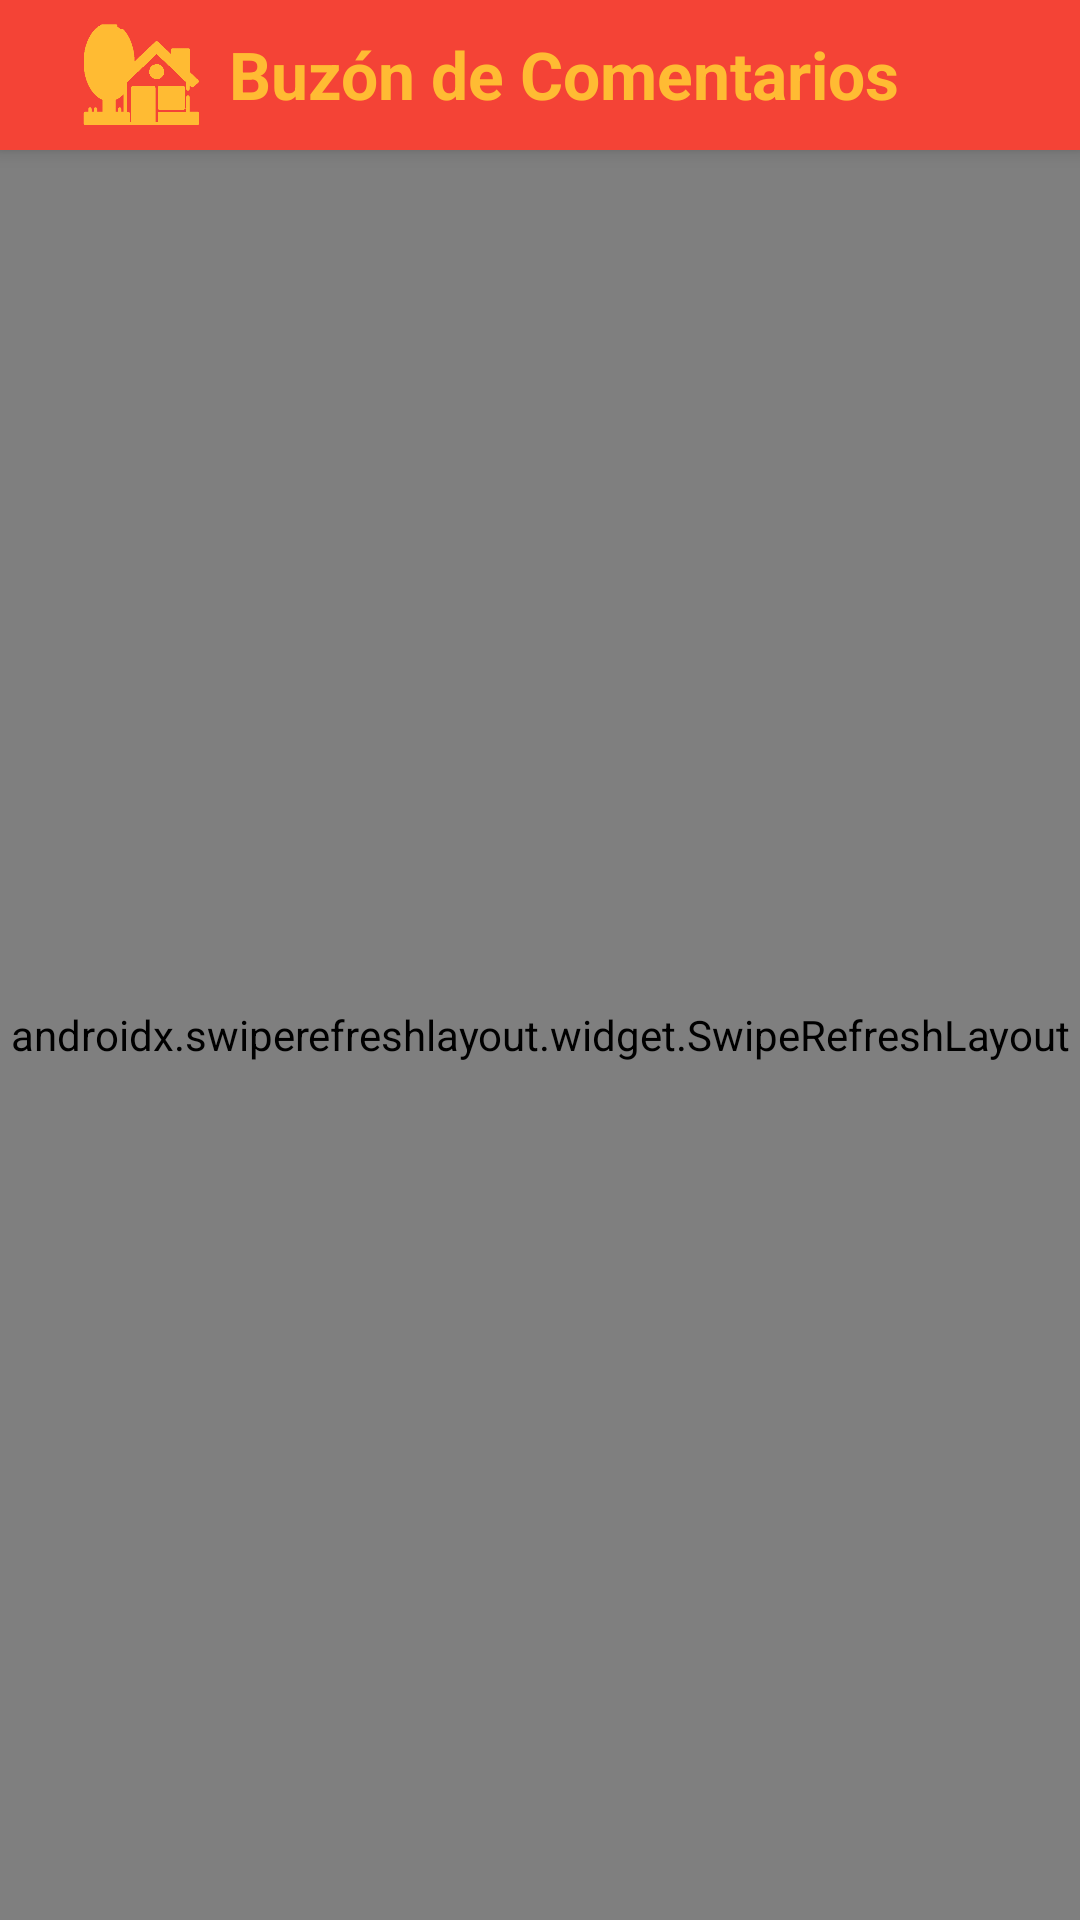

Android layout source for this screen:
<!-- AndroidManifest.xml: application theme AppTheme -->
<!-- res/layout/activity_buzon__comentarios.xml -->
<?xml version="1.0" encoding="utf-8"?>
<androidx.coordinatorlayout.widget.CoordinatorLayout xmlns:android="http://schemas.android.com/apk/res/android"
    xmlns:app="http://schemas.android.com/apk/res-auto"
    xmlns:tools="http://schemas.android.com/tools"
    android:layout_width="match_parent"
    android:layout_height="match_parent"
    tools:context=".Buzon_Comentarios">

    <com.google.android.material.appbar.AppBarLayout

        android:id="@+id/appBarLayout3"
        android:layout_width="match_parent"
        android:layout_height="wrap_content"
        android:theme="@style/AppThemeRegister"
        app:layout_constraintEnd_toEndOf="parent"
        app:layout_constraintStart_toStartOf="parent"
        app:layout_constraintTop_toTopOf="parent">

        <androidx.appcompat.widget.Toolbar
            android:layout_width="match_parent"
            android:layout_height="50dp">

            <androidx.constraintlayout.widget.ConstraintLayout
                android:layout_width="match_parent"
                android:layout_height="45dp">

                <ImageView
                    android:id="@+id/imageView4"
                    android:layout_width="45dp"
                    android:layout_height="45dp"
                    android:layout_marginEnd="8dp"
                    android:src="@drawable/casa_yellow"
                    android:tint="@android:color/holo_orange_light"
                    app:layout_constraintBottom_toBottomOf="parent"
                    app:layout_constraintEnd_toStartOf="@+id/textsaludo" />


                <TextView
                    android:id="@+id/textsaludo"
                    android:layout_width="wrap_content"
                    android:layout_height="wrap_content"
                    android:layout_marginBottom="8dp"
                    android:text="Buzón de Comentarios"
                    android:textColor="@android:color/holo_orange_light"
                    android:textSize="22sp"
                    android:textStyle="bold"
                    app:layout_constraintBottom_toBottomOf="parent"
                    app:layout_constraintEnd_toEndOf="parent"
                    app:layout_constraintStart_toStartOf="parent" />

            </androidx.constraintlayout.widget.ConstraintLayout>


        </androidx.appcompat.widget.Toolbar>
    </com.google.android.material.appbar.AppBarLayout>
    <androidx.swiperefreshlayout.widget.SwipeRefreshLayout
        android:id="@+id/refresh_layout_avisos"
        android:layout_width="match_parent"
        android:layout_height="match_parent"
        app:layout_behavior="@string/appbar_scrolling_view_behavior">

    <androidx.core.widget.NestedScrollView

        android:layout_width="match_parent"
        android:layout_height="wrap_content"
        android:layout_marginTop="50dp"
        android:orientation="vertical"
        android:paddingLeft="10dp"
        android:paddingTop="2dp"
        android:paddingRight="10dp">
    <androidx.appcompat.widget.LinearLayoutCompat
        android:layout_width="match_parent"
        android:layout_height="match_parent"
        android:orientation="vertical"
        android:layout_marginTop="25dp"
        android:padding="5dp"
        android:paddingBottom="20dp"
        tools:layout_editor_absoluteX="20dp"
        tools:layout_editor_absoluteY="2dp">

        <TextView
            android:id="@+id/textView12"
            android:layout_width="match_parent"
            android:layout_height="wrap_content"
            android:layout_marginTop="15dp"
            android:background="@color/colorPrimary"
            android:fontFamily="sans-serif-medium"
            android:text="Comentario a jefe de colonos: "
            android:textAlignment="center"
            android:textColor="@android:color/white"
            android:textSize="18sp"
            android:textStyle="italic"
            app:layout_constraintEnd_toEndOf="parent"
            app:layout_constraintStart_toStartOf="parent"
            app:layout_constraintTop_toBottomOf="@+id/texto_aviso"></TextView>


    <RelativeLayout
        android:id="@+id/bottom_comment"
        android:layout_width="match_parent"
        android:layout_height="wrap_content"
        android:background="@android:color/white"
        android:padding="8dp"
        android:layout_marginTop="5dp"
        app:layout_constraintBottom_toBottomOf="parent"
        app:layout_constraintEnd_toEndOf="parent"
        app:layout_constraintStart_toStartOf="parent">

        <EditText
            android:id="@+id/txt_comentario"
            android:layout_width="match_parent"
            android:layout_height="wrap_content"
            android:layout_centerVertical="true"
            android:layout_marginStart="8dp"
            android:layout_marginEnd="5dp"
            android:layout_toLeftOf="@+id/publicar_comentario_b"
            android:hint="Comentario..."></EditText>

        <TextView
            android:id="@+id/publicar_comentario_b"
            android:layout_width="wrap_content"
            android:layout_height="wrap_content"
            android:layout_alignParentEnd="true"
            android:layout_centerVertical="true"
            android:text="PUBLICAR"
            android:textColor="@color/colorPrimary"
            android:textStyle="bold"></TextView>
    </RelativeLayout>
    </androidx.appcompat.widget.LinearLayoutCompat>
    </androidx.core.widget.NestedScrollView>
    </androidx.swiperefreshlayout.widget.SwipeRefreshLayout>
</androidx.coordinatorlayout.widget.CoordinatorLayout>
<!-- resources referenced by this layout -->
<resources>
  <color name="colorPrimary">#f44336</color>
  <!-- drawable casa_yellow: png bitmap (drawable, 9694 bytes) -->
  <style name="AppThemeRegister" parent="Theme.AppCompat.Light.DarkActionBar">
          
          <item name="colorPrimary">@color/colorPrimary</item>
          <item name="colorPrimaryDark">@color/colorPrimaryDark2</item>
          <item name="colorAccent">@color/colorAccent</item>
          
  
      </style>
  <color name="colorAccent">#D81B60</color>
</resources>
